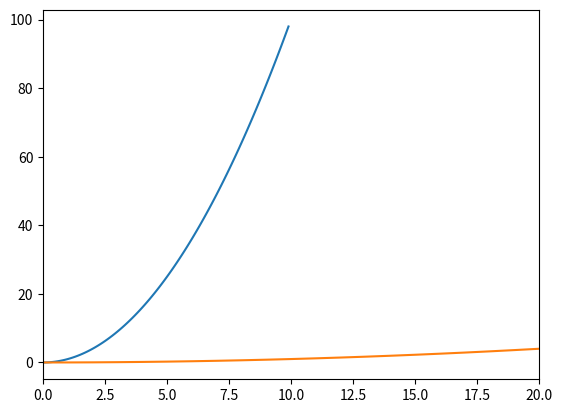
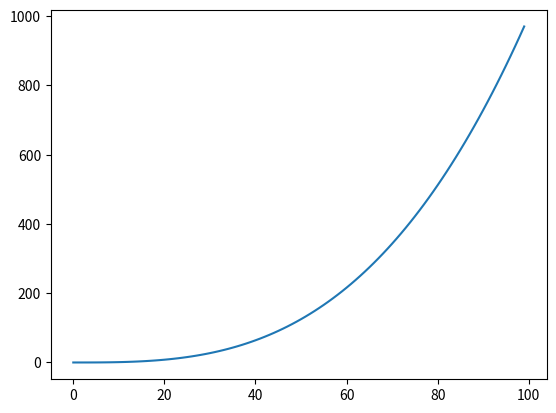
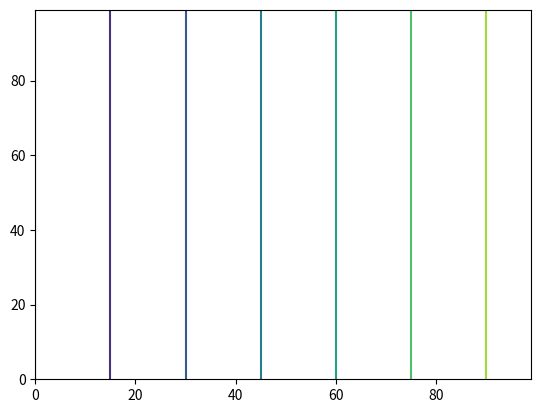
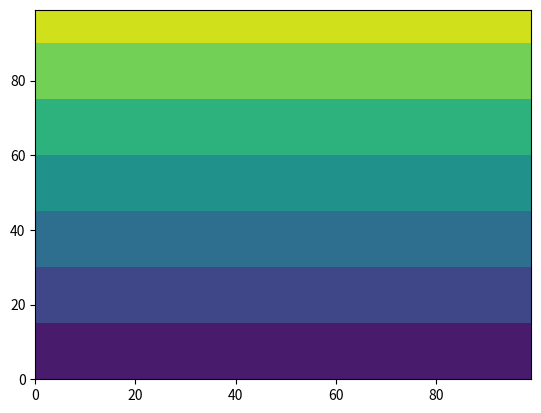
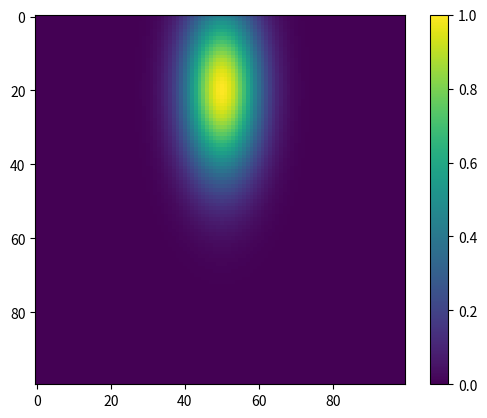

Write the Python code that produced these figures, in order.
# -*- coding: utf-8 -*-
"""
Created on Wed Feb 27 10:28:32 2019

@author: mvanstav
"""

import numpy as np
import matplotlib.pyplot as plt

x=np.arange(0,10,.1)

# Most useful plotting function: Just plain old plot(). Here's how it works.
# The next few lines show creating different figures and plotting things
# Notice the effect of giving plot two arrays versus one (what's the x axis then?)
# ALso see how I can pop back and forth between plots
plt.figure(1)
plt.plot(x,x**2)

plt.figure(2)
plt.plot(x**3)

plt.figure(1)
plt.plot(x**2)
plt.xlim(0,20) # rescale the x axis

# I prefer to have figures pop up in separate windows rather than the console
# so that I can interact with them. To do that, Tools->Preferences->Ipython console
# -> Graphics and switch the backend to "automatic"
# then you can do things like type the following into the console:
#plt.figure(1)
#plt.ylim(0,50)
# and it'll zoom the figure for you
# If either of you figure out how to do that sort of thing on figures in the
# console, let me know
# Oh the figures will pop up in the background. They just do that.

# There are a million parameters you can change. Learn them as you go.

#Next up: image plots. First, let me make a nice array

X,Y=np.meshgrid(x,x) #this is a clever function

print(np.shape(X)) #printing shapes so you can see what's happening here
print(np.shape(Y))

#the next two figures show you contours of the X and Y coordinate arrays created above
plt.figure(3)
plt.clf() #good habit to clear a figure before you use it again
plt.contour(X)

plt.figure(4)
plt.clf()
plt.contourf(Y)

#now I'll make a data array that has some features we might want to look at in an image plot
imagearray=np.exp(-(X-5)**2-.2*(Y-2)**2) +.01*np.exp(-(X-8)**2-2**(Y-8)**2)#two gaussians in 2D

#and here I plot my sample data, throwing a colorbar on it to show the scale
plt.figure(5)
plt.clf()
plt.imshow(imagearray)
plt.colorbar()

#after you run the program, type the following line in the console to see the second gaussian
#plt.clim(0,.01)